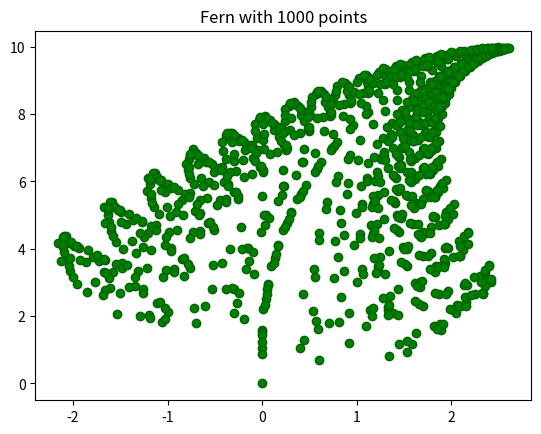

Source code (Python):
import numpy as np
import matplotlib.pyplot as plt

def transform1(p):
    x, y = p[0], p[1]
    x1 = 0.85*x + 0.04*y
    y1 = -0.04*x + 0.85*y + 1.6
    return x1, y1

def transform2(p):
    x, y = p[0], p[1]
    x1 = 0.2*x - 0.26*y
    y1 = 0.23*x + 0.22*y + 1.6
    return x1, y1
    
def transform3(p):
    x, y = p[0], p[1]
    x1 = -0.15*x + 0.28*y
    y1 = 0.26*x + 0.24*y + 0.44
    return x1, y1

def transform4(p):
    y = p[1]
    x1 = 0
    y1 = 0.16*y
    return x1, y1    

def transform(p):
    transforms =[transform1, transform2, transform3, transform4]
    # 0～3の中から、85%, 7%, 7%, 1%の重みでインデックスを選ぶ
    index = np.random.choice([0, 1, 2, 3], p=probability)
    t = transforms[index]
    x, y = t(p)
    return x, y

def draw(n):
    x, y = [0], [0]    # ｘ、ｙはn個の要素を持つリストになる
    x1, y1 = 0, 0      # 現在の座標
    for i in range(n):
        x1, y1 = transform((x1, y1))
        x.append(x1)
        y.append(y1)
    return x, y

n = 1000  # 点の数
# 85%, 7%, 7%, 1%
probability = [0.85, 0.07, 0.07, 0.01] # 合計が1.00
x, y = draw(n)
plt.plot(x, y, "o", c="g", markeredgecolor="darkgreen")
plt.title("Fern with {} points".format(n))
plt.show()
